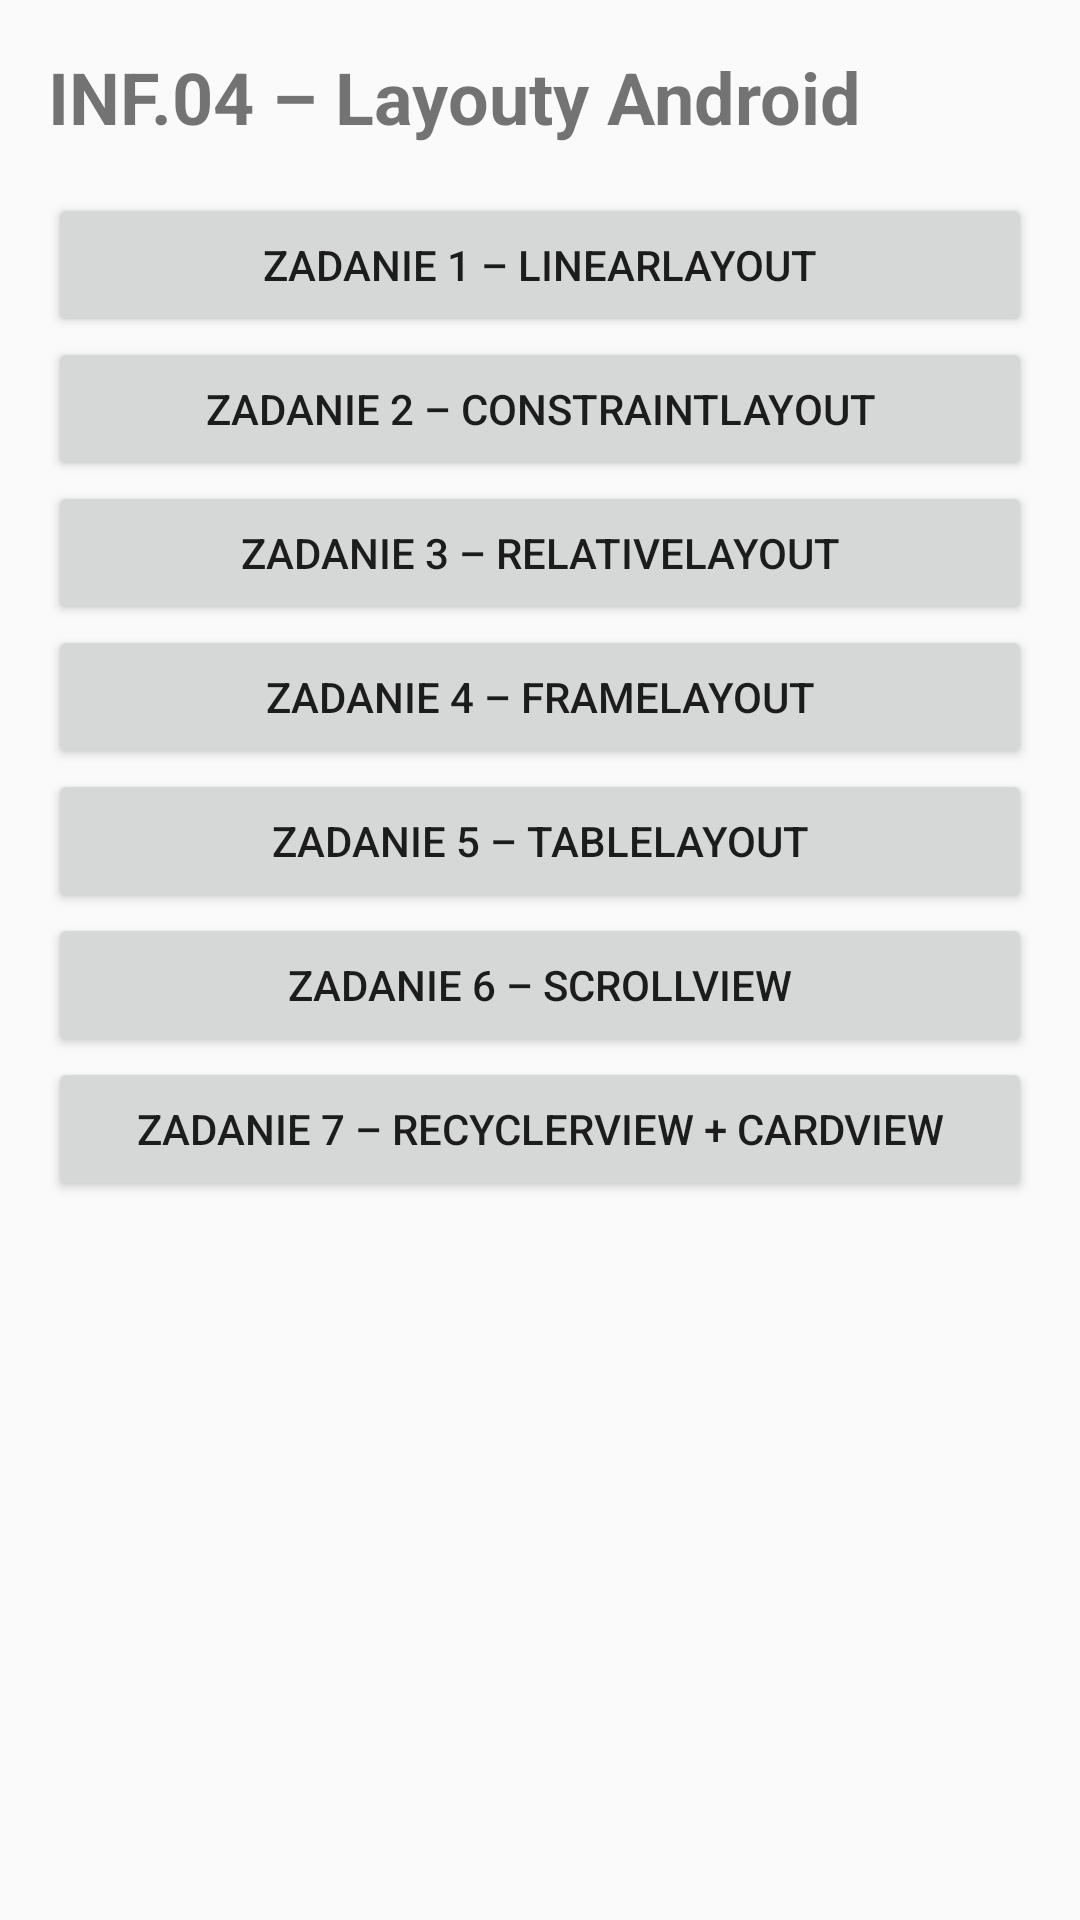

Reconstruct the res/layout file that produces this screen, plus the resources it refers to.
<!-- AndroidManifest.xml: application theme Theme.INF04 -->
<!-- res/layout/activity_main.xml -->
<ScrollView xmlns:android="http://schemas.android.com/apk/res/android"
    android:layout_width="match_parent" android:layout_height="match_parent">
    <LinearLayout android:layout_width="match_parent" android:layout_height="wrap_content"
        android:orientation="vertical" android:padding="16dp">
        <TextView android:layout_width="wrap_content" android:layout_height="wrap_content"
            android:text="INF.04 – Layouty Android" android:textSize="24sp" android:textStyle="bold" android:layout_marginBottom="16dp"/>
        <Button android:id="@+id/b1" android:layout_width="match_parent" android:layout_height="wrap_content" android:text="Zadanie 1 – LinearLayout"/>
        <Button android:id="@+id/b2" android:layout_width="match_parent" android:layout_height="wrap_content" android:text="Zadanie 2 – ConstraintLayout"/>
        <Button android:id="@+id/b3" android:layout_width="match_parent" android:layout_height="wrap_content" android:text="Zadanie 3 – RelativeLayout"/>
        <Button android:id="@+id/b4" android:layout_width="match_parent" android:layout_height="wrap_content" android:text="Zadanie 4 – FrameLayout"/>
        <Button android:id="@+id/b5" android:layout_width="match_parent" android:layout_height="wrap_content" android:text="Zadanie 5 – TableLayout"/>
        <Button android:id="@+id/b6" android:layout_width="match_parent" android:layout_height="wrap_content" android:text="Zadanie 6 – ScrollView"/>
        <Button android:id="@+id/b7" android:layout_width="match_parent" android:layout_height="wrap_content" android:text="Zadanie 7 – RecyclerView + CardView"/>
    </LinearLayout>
</ScrollView>
<!-- resources referenced by this layout -->
<resources>
  <style name="Theme.INF04" parent="Theme.AppCompat.Light.DarkActionBar">
          <item name="colorPrimary">@color/purple_500</item>
          <item name="colorPrimaryDark">@color/purple_500</item>
          <item name="colorAccent">@color/purple_500</item>
      </style>
  <color name="purple_500">#6750A4</color>
</resources>
